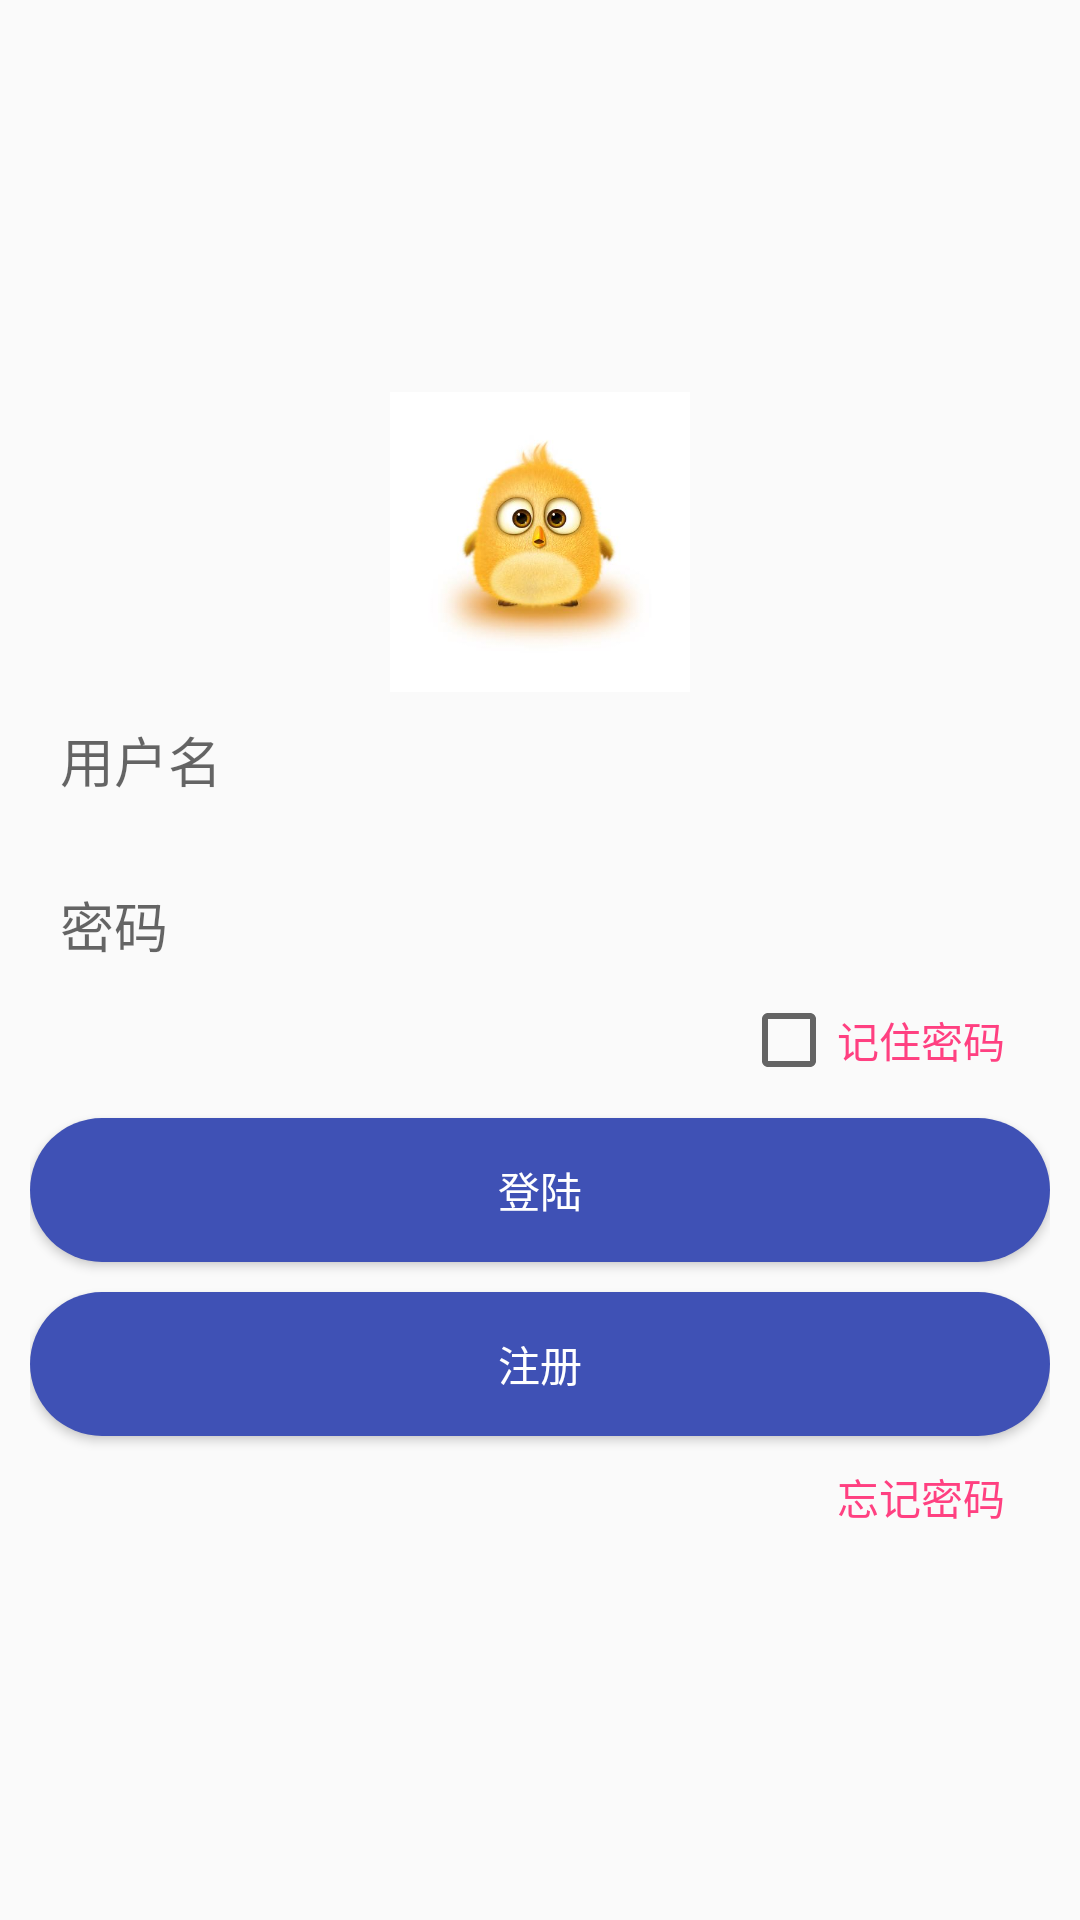

Here is an Android app screen rendered from its layout file. Give the layout XML and the strings, colors and styles it references.
<!-- AndroidManifest.xml: application theme AppTheme -->
<!-- res/layout/activity_login.xml -->
<?xml version="1.0" encoding="utf-8"?>
<LinearLayout
        xmlns:android="http://schemas.android.com/apk/res/android"
        android:layout_width="match_parent"
        android:layout_height="match_parent"
        android:gravity="center"
        android:orientation="vertical"
        android:padding="10dp">


    <ImageView
            android:src="@drawable/chick"
            android:layout_width="100dp"
            android:layout_height="100dp"/>

    <EditText
            android:paddingLeft="10dp"
            android:background="@drawable/edittext_bg"
            android:id="@+id/et_name"
            android:layout_width="match_parent"
            android:layout_height="45dp"
            android:hint="用户名"/>

    <EditText
            android:layout_marginTop="10dp"
            android:paddingLeft="10dp"
            android:background="@drawable/edittext_bg"
            android:inputType="numberPassword"
            android:id="@+id/et_password"
            android:layout_width="match_parent"
            android:layout_height="45dp"
            android:hint="密码"/>

    <LinearLayout
            android:layout_width="match_parent"
            android:layout_height="wrap_content"
            android:layout_marginRight="10dp"
            android:orientation="vertical">

        <CheckBox
                android:id="@+id/keep_password"
                android:layout_width="wrap_content"
                android:layout_height="wrap_content"
                android:layout_gravity="right"
                android:text="@string/text_keep_password"
                android:textColor="@color/colorAccent"/>


    </LinearLayout>

    <Button
            android:id="@+id/btnLogin"
            android:layout_width="match_parent"
            android:layout_height="wrap_content"
            android:layout_marginTop="10dp"
            android:background="@drawable/button_bg"
            android:text="@string/text_login"
            android:textColor="@android:color/white"/>

    <Button
            android:id="@+id/btn_registered"
            android:layout_width="match_parent"
            android:layout_height="wrap_content"
            android:layout_marginTop="10dp"
            android:background="@drawable/button_bg"
            android:text="@string/text_registered"
            android:textColor="@android:color/white"/>


    <LinearLayout
            android:layout_width="match_parent"
            android:layout_height="wrap_content"
            android:layout_marginRight="10dp"
            android:layout_marginTop="10dp"
            android:orientation="vertical">

        <TextView
                android:id="@+id/tv_forget"
                android:layout_width="wrap_content"
                android:layout_height="wrap_content"
                android:layout_gravity="right"
                android:text="@string/text_forget_password"
                android:textColor="@color/colorAccent"/>


    </LinearLayout>

</LinearLayout>
<!-- resources referenced by this layout -->
<resources>
  <color name="colorAccent">#FF4081</color>
  <!-- drawable button_bg (drawable) -->
  <?xml version="1.0" encoding="utf-8"?>
  <shape xmlns:android="http://schemas.android.com/apk/res/android">
          <solid android:color="@color/colorPrimary" />
          <corners android:radius="30dp"/>
  </shape>
  <!-- drawable chick: jpg bitmap (drawable, 12965 bytes) -->
  <string name="text_forget_password">忘记密码</string>
  <string name="text_keep_password">记住密码</string>
  <string name="text_login">登陆</string>
  <string name="text_registered">注册</string>
  <style name="AppTheme" parent="Theme.AppCompat.Light.DarkActionBar">
          
          <item name="colorPrimary">@color/colorPrimary</item>
          <item name="colorPrimaryDark">@color/colorPrimaryDark</item>
          <item name="colorAccent">@color/colorAccent</item>
      </style>
  <color name="colorPrimary">#3F51B5</color>
  <color name="colorPrimaryDark">#303F9F</color>
</resources>
